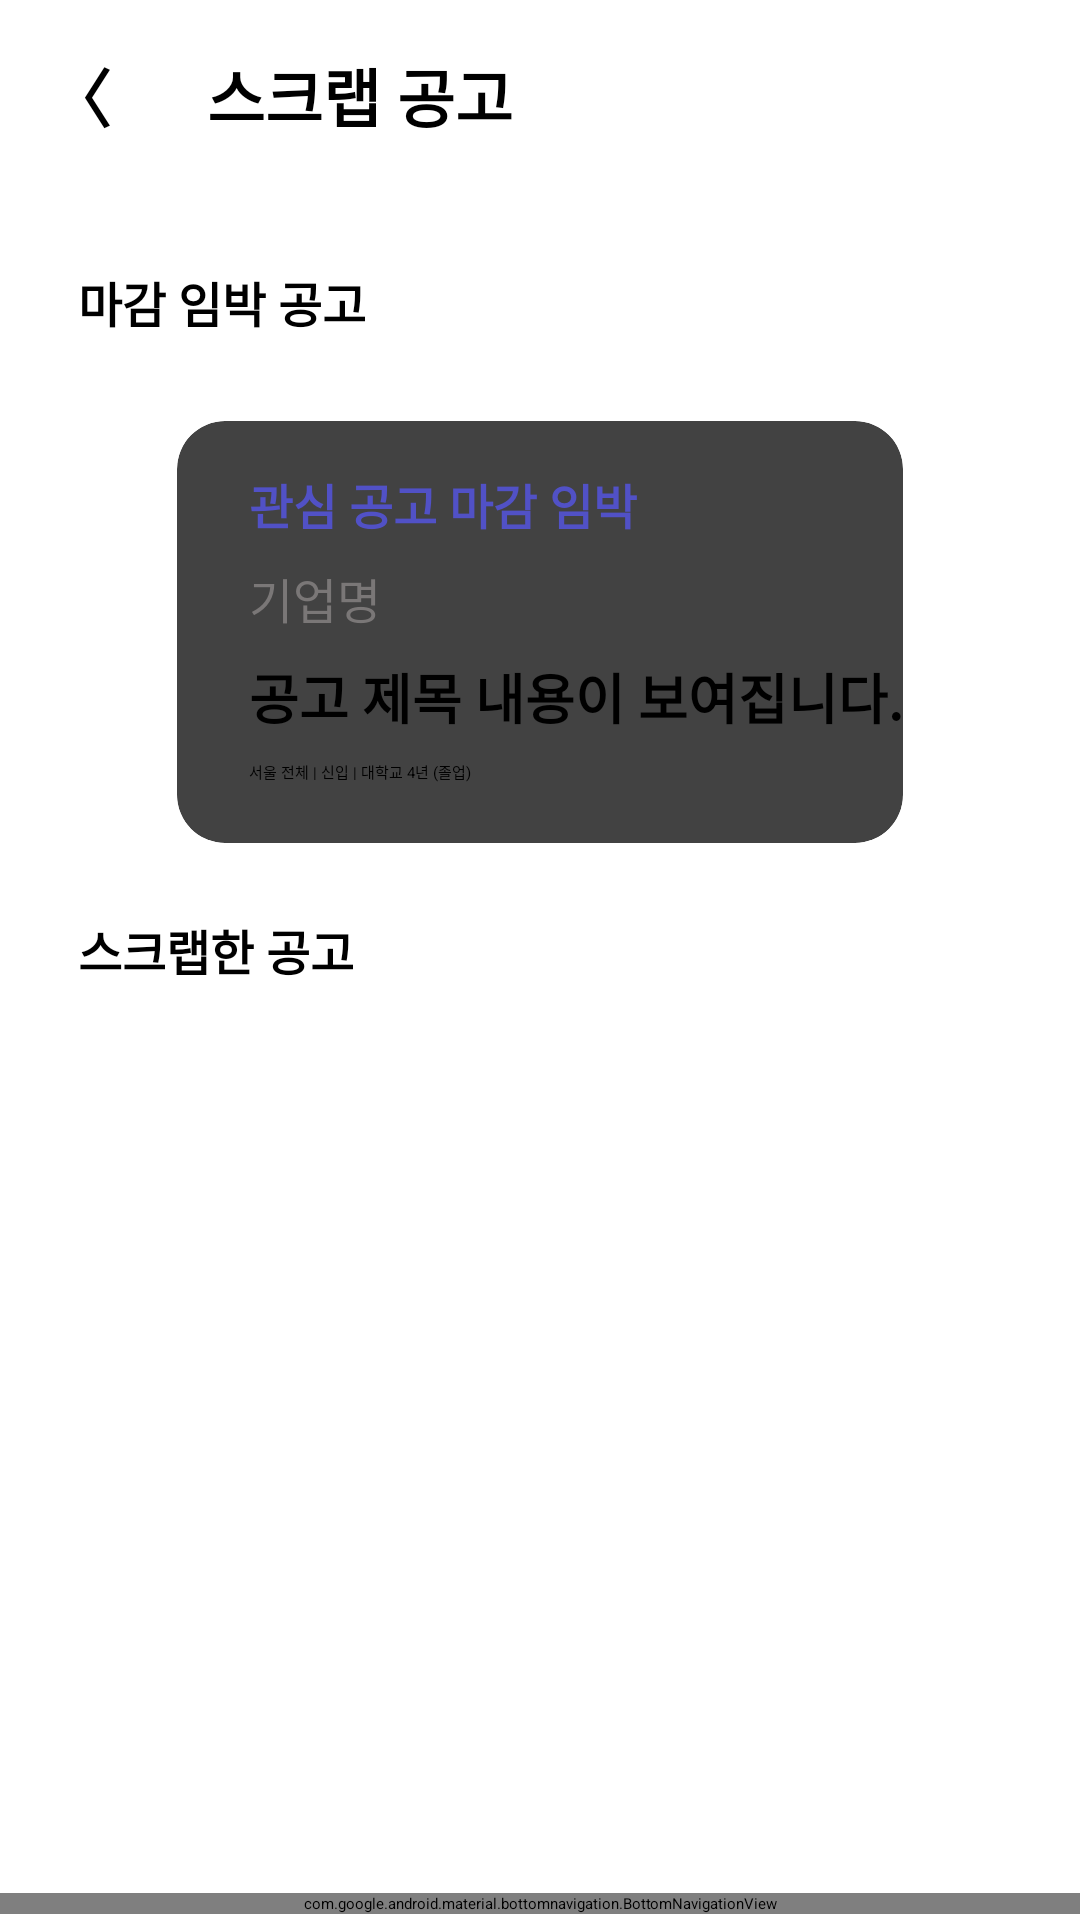

Here is an Android app screen rendered from its layout file. Give the layout XML and the strings, colors and styles it references.
<!-- AndroidManifest.xml: application theme Theme.Yesable -->
<!-- res/layout/activity_like_list.xml -->
<?xml version="1.0" encoding="utf-8"?>
<androidx.constraintlayout.widget.ConstraintLayout xmlns:android="http://schemas.android.com/apk/res/android"
    xmlns:app="http://schemas.android.com/apk/res-auto"
    xmlns:tools="http://schemas.android.com/tools"
    android:layout_width="match_parent"
    android:layout_height="match_parent"
    tools:context=".LikeListActivity">

    
    <androidx.appcompat.widget.Toolbar
        android:id="@+id/toolbar"
        android:layout_width="0dp"
        android:layout_height="wrap_content"
        android:minHeight="?attr/actionBarSize"
        android:theme="?attr/actionBarTheme"
        app:layout_constraintTop_toTopOf="parent"
        app:layout_constraintStart_toStartOf="parent"
        app:layout_constraintEnd_toEndOf="parent">

        <TextView
            android:id="@+id/back_button"
            android:layout_width="wrap_content"
            android:layout_height="wrap_content"
            android:layout_marginStart="16dp"
            android:layout_marginTop="16dp"
            android:text="〈      스크랩 공고"
            android:textSize="21sp"
            android:textStyle="bold" />
    </androidx.appcompat.widget.Toolbar>

    
    <ScrollView
        android:id="@+id/scrollView3"
        android:layout_width="0dp"
        android:layout_height="0dp"
        android:padding="26dp"
        app:layout_constraintTop_toBottomOf="@id/toolbar"
        app:layout_constraintBottom_toTopOf="@+id/bottom_navigation_tab"
        app:layout_constraintStart_toStartOf="parent"
        app:layout_constraintEnd_toEndOf="parent">

        <LinearLayout
            android:layout_width="match_parent"
            android:layout_height="wrap_content"
            android:orientation="vertical">

            <LinearLayout
                android:layout_width="match_parent"
                android:layout_height="wrap_content"
                android:orientation="vertical">

                <TextView
                    android:id="@+id/supportHistoryTitle"
                    android:layout_width="wrap_content"
                    android:layout_height="wrap_content"
                    android:text="마감 임박 공고"
                    android:textSize="16sp"
                    android:textStyle="bold"
                    android:textColor="@color/black"
                    android:layout_marginTop="16dp" />

                <LinearLayout
                    android:layout_width="match_parent"
                    android:layout_height="wrap_content"
                    android:orientation="horizontal"
                    android:background="@drawable/border_shape"
                    android:padding="8dp"
                    android:layout_marginTop="8dp">

                    <androidx.cardview.widget.CardView
                        xmlns:android="http://schemas.android.com/apk/res/android"
                        xmlns:app="http://schemas.android.com/apk/res-auto"
                        xmlns:tools="http://schemas.android.com/tools"
                        android:layout_width="match_parent"
                        android:layout_height="wrap_content"
                        android:layout_marginStart="25dp"
                        android:layout_marginEnd="25dp"
                        android:layout_marginTop="12dp"
                        app:cardCornerRadius="16dp"
                        app:cardElevation="2dp">

                        <androidx.constraintlayout.widget.ConstraintLayout
                            android:layout_width="354dp"
                            android:layout_height="match_parent">

                            <TextView
                                android:id="@+id/item_noti1"
                                android:layout_width="wrap_content"
                                android:layout_height="wrap_content"
                                android:layout_marginStart="24dp"
                                android:layout_marginTop="16dp"
                                android:text="관심 공고 마감 임박"
                                android:textColor="#5151C6"
                                android:textSize="16sp"
                                android:textStyle="bold"
                                app:layout_constraintStart_toStartOf="parent"
                                app:layout_constraintTop_toTopOf="parent" />

                            <TextView
                                android:id="@+id/item_noti2"
                                android:layout_width="wrap_content"
                                android:layout_height="wrap_content"
                                android:layout_marginStart="24dp"
                                android:layout_marginTop="8dp"
                                android:text="기업명"
                                android:textColor="#7A7777"
                                android:textSize="16sp"
                                app:layout_constraintStart_toStartOf="parent"
                                app:layout_constraintTop_toBottomOf="@+id/item_noti1" />

                            <TextView
                                android:id="@+id/item_noti3"
                                android:layout_width="wrap_content"
                                android:layout_height="wrap_content"
                                android:layout_marginStart="24dp"
                                android:layout_marginTop="8dp"
                                android:text="공고 제목 내용이 보여집니다."
                                android:textSize="18sp"
                                android:textStyle="bold"
                                app:layout_constraintStart_toStartOf="parent"
                                app:layout_constraintTop_toBottomOf="@+id/item_noti2" />

                            <TextView
                                android:id="@+id/item_noti4"
                                android:layout_width="wrap_content"
                                android:layout_height="wrap_content"
                                android:layout_marginStart="24dp"
                                android:layout_marginTop="8dp"
                                android:paddingBottom="20dp"
                                android:text="서울 전체 | 신입 | 대학교 4년 (졸업)"
                                app:layout_constraintStart_toStartOf="parent"
                                app:layout_constraintTop_toBottomOf="@+id/item_noti3" />

                            <TextView
                                android:id="@+id/item_noti5"
                                android:layout_width="wrap_content"
                                android:layout_height="wrap_content"
                                android:layout_marginTop="60dp"
                                android:layout_marginEnd="28dp"
                                android:text="D-3"
                                android:textColor="#5151C6"
                                android:textSize="21sp"
                                android:textStyle="bold"
                                app:layout_constraintEnd_toEndOf="parent"
                                app:layout_constraintTop_toTopOf="parent" />
                        </androidx.constraintlayout.widget.ConstraintLayout>
                    </androidx.cardview.widget.CardView>
                </LinearLayout>
            </LinearLayout>

            <LinearLayout
                android:layout_width="match_parent"
                android:layout_height="wrap_content"
                android:orientation="vertical">
                <TextView
                    android:id="@+id/interestedAdsTitle"
                    android:layout_width="wrap_content"
                    android:layout_height="wrap_content"
                    android:text="스크랩한 공고"
                    android:textSize="16sp"
                    android:textStyle="bold"
                    android:layout_marginTop="16dp" />

                <LinearLayout
                    android:layout_width="match_parent"
                    android:layout_height="wrap_content"
                    android:orientation="horizontal"
                    android:background="@drawable/border_shape"
                    android:padding="8dp"
                    android:layout_marginTop="8dp">

                    <androidx.recyclerview.widget.RecyclerView
                        android:id="@+id/recyclerView_main_recommend2"
                        android:layout_width="match_parent"
                        android:layout_height="166dp"
                        android:layout_marginTop="16dp"
                        app:layoutManager="androidx.recyclerview.widget.LinearLayoutManager"
                        tools:listitem="@layout/recyclerview_main_recommend" />

                </LinearLayout>
            </LinearLayout>
        </LinearLayout>
    </ScrollView>

    <com.google.android.material.bottomnavigation.BottomNavigationView
        android:id="@+id/bottom_navigation_tab"
        android:layout_width="0dp"
        android:layout_height="wrap_content"
        android:layout_marginBottom="2dp"
        app:labelVisibilityMode="labeled"
        app:layout_constraintBottom_toBottomOf="parent"
        app:layout_constraintEnd_toEndOf="parent"
        app:layout_constraintStart_toStartOf="parent"
        app:menu="@menu/menu_bottom" />

</androidx.constraintlayout.widget.ConstraintLayout>
<!-- resources referenced by this layout -->
<resources>
  <color name="black">#FF000000</color>
</resources>
